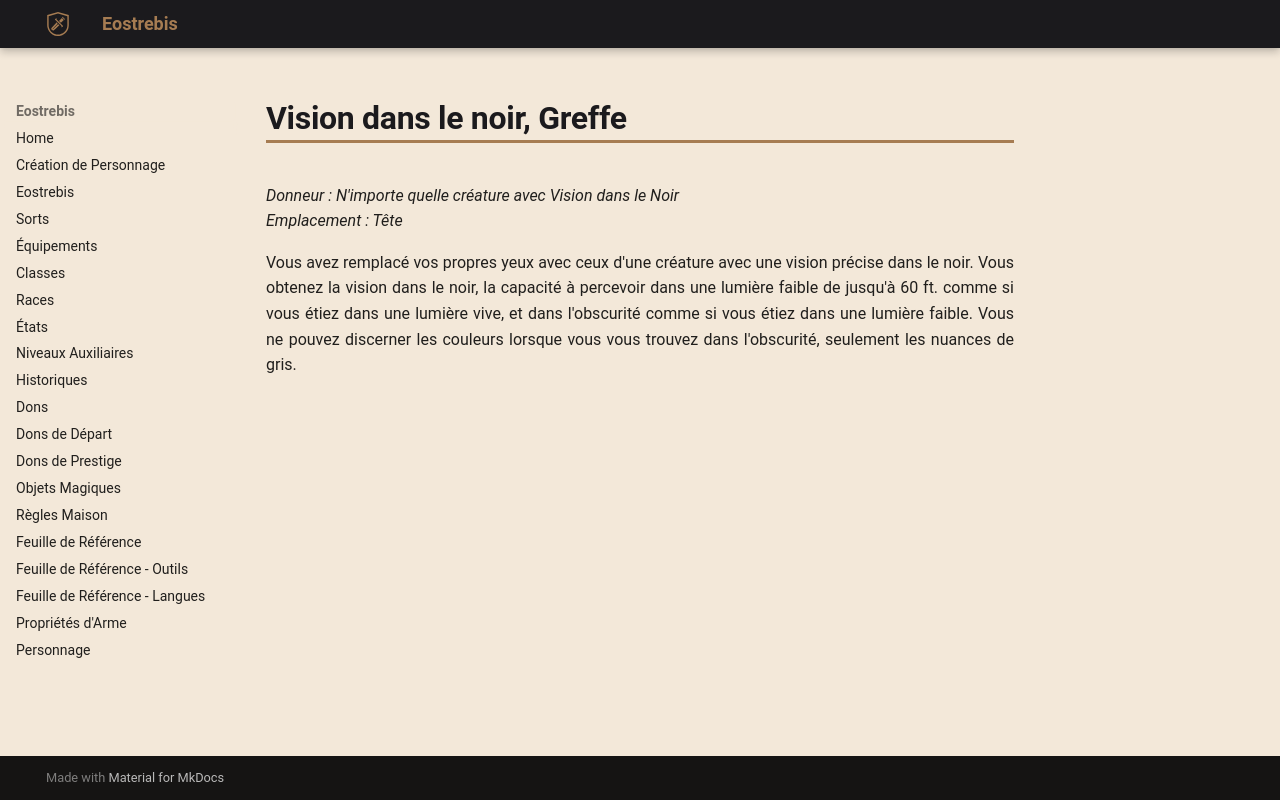

repository: Eostrebis/5e.VF · page: classes/Alchimiste/Greffes Monstrueuses/Vision dans le noir, Greffe/index.html · generator: mkdocs

---
donneur: N'importe quelle créature avec Vision dans le Noir
emplacement: Tête
writing_status: finished
---
Vous avez remplacé vos propres yeux avec ceux d'une créature avec une vision précise dans le noir. Vous obtenez la vision dans le noir, la capacité à percevoir dans une lumière faible de jusqu'à 60 ft. comme si vous étiez dans une lumière vive, et dans l'obscurité comme si vous étiez dans une lumière faible. Vous ne pouvez discerner les couleurs lorsque vous vous trouvez dans l'obscurité, seulement les nuances de gris.
